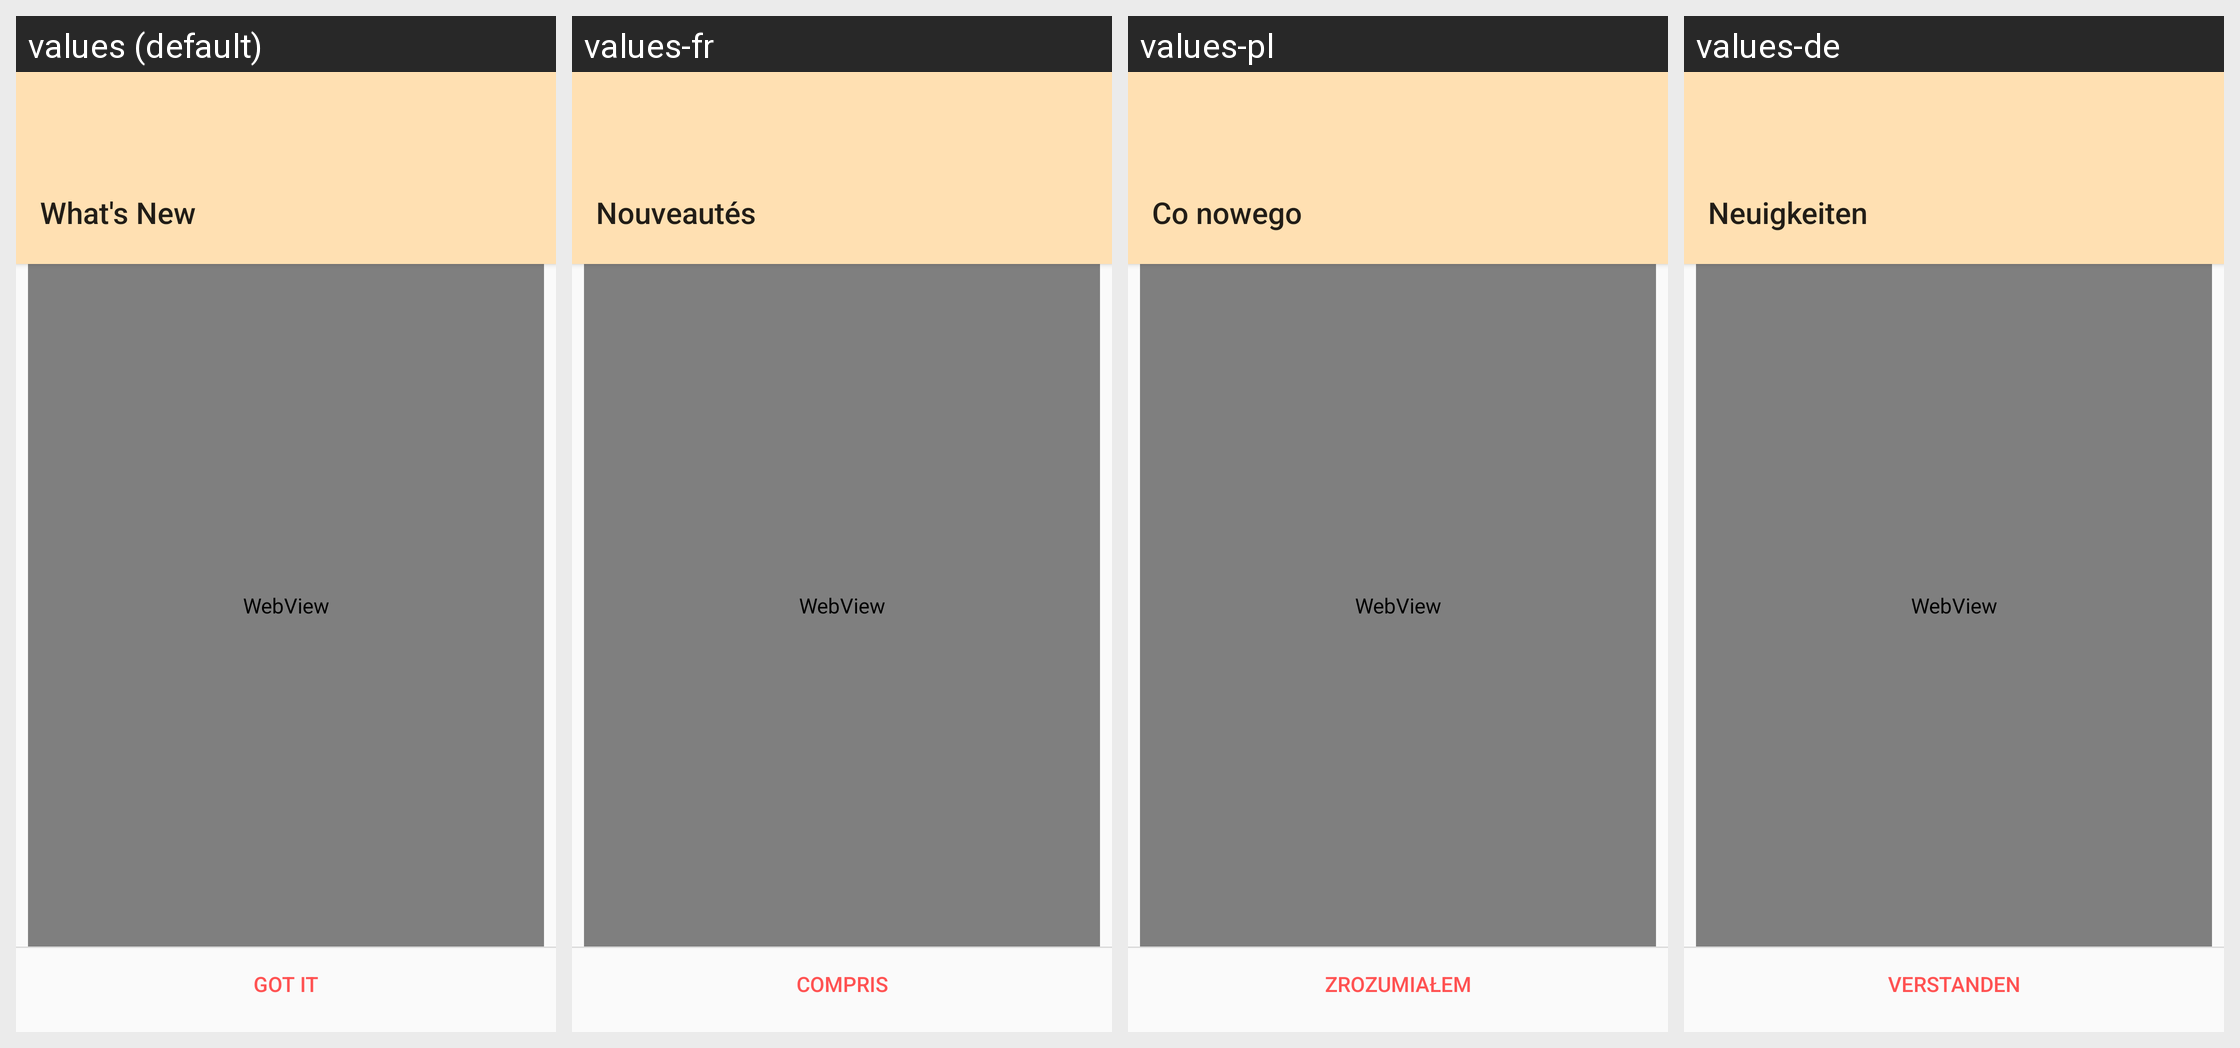

The same Android screen rendered under several of its app's locales, left to right. List the strings drawn on it with the default value and each locale's translation.
Android screen res/layout/activity_release.xml rendered under 4 locales, left to right: values (default), values-fr, values-pl, values-de. Device: Nexus 5 (rendered at 1080×1920; each locale shown at half size, 540×960, under a caption strip naming it); theme AppTheme.
Other locales in the repository, not shown: values-ar, values-ar-rEG, values-bn, values-es, values-hi, values-id, values-ja, values-pcm, values-pnb, values-pt, values-ru, values-sv, values-ta, values-tl, values-tr, values-ur, values-zh-rCN.
Strings drawn on this screen, with the default value and each locale's value (text and hints the layout hard-codes, and strings that could not be matched under every locale, appear in the picture but are not listed):

title_activity_release
  values: What's New
  values-fr: Nouveautés
  values-pl: Co nowego
  values-de: Neuigkeiten

got_it
  values: Got it
  values-fr: Compris
  values-pl: Zrozumiałem
  values-de: Verstanden
